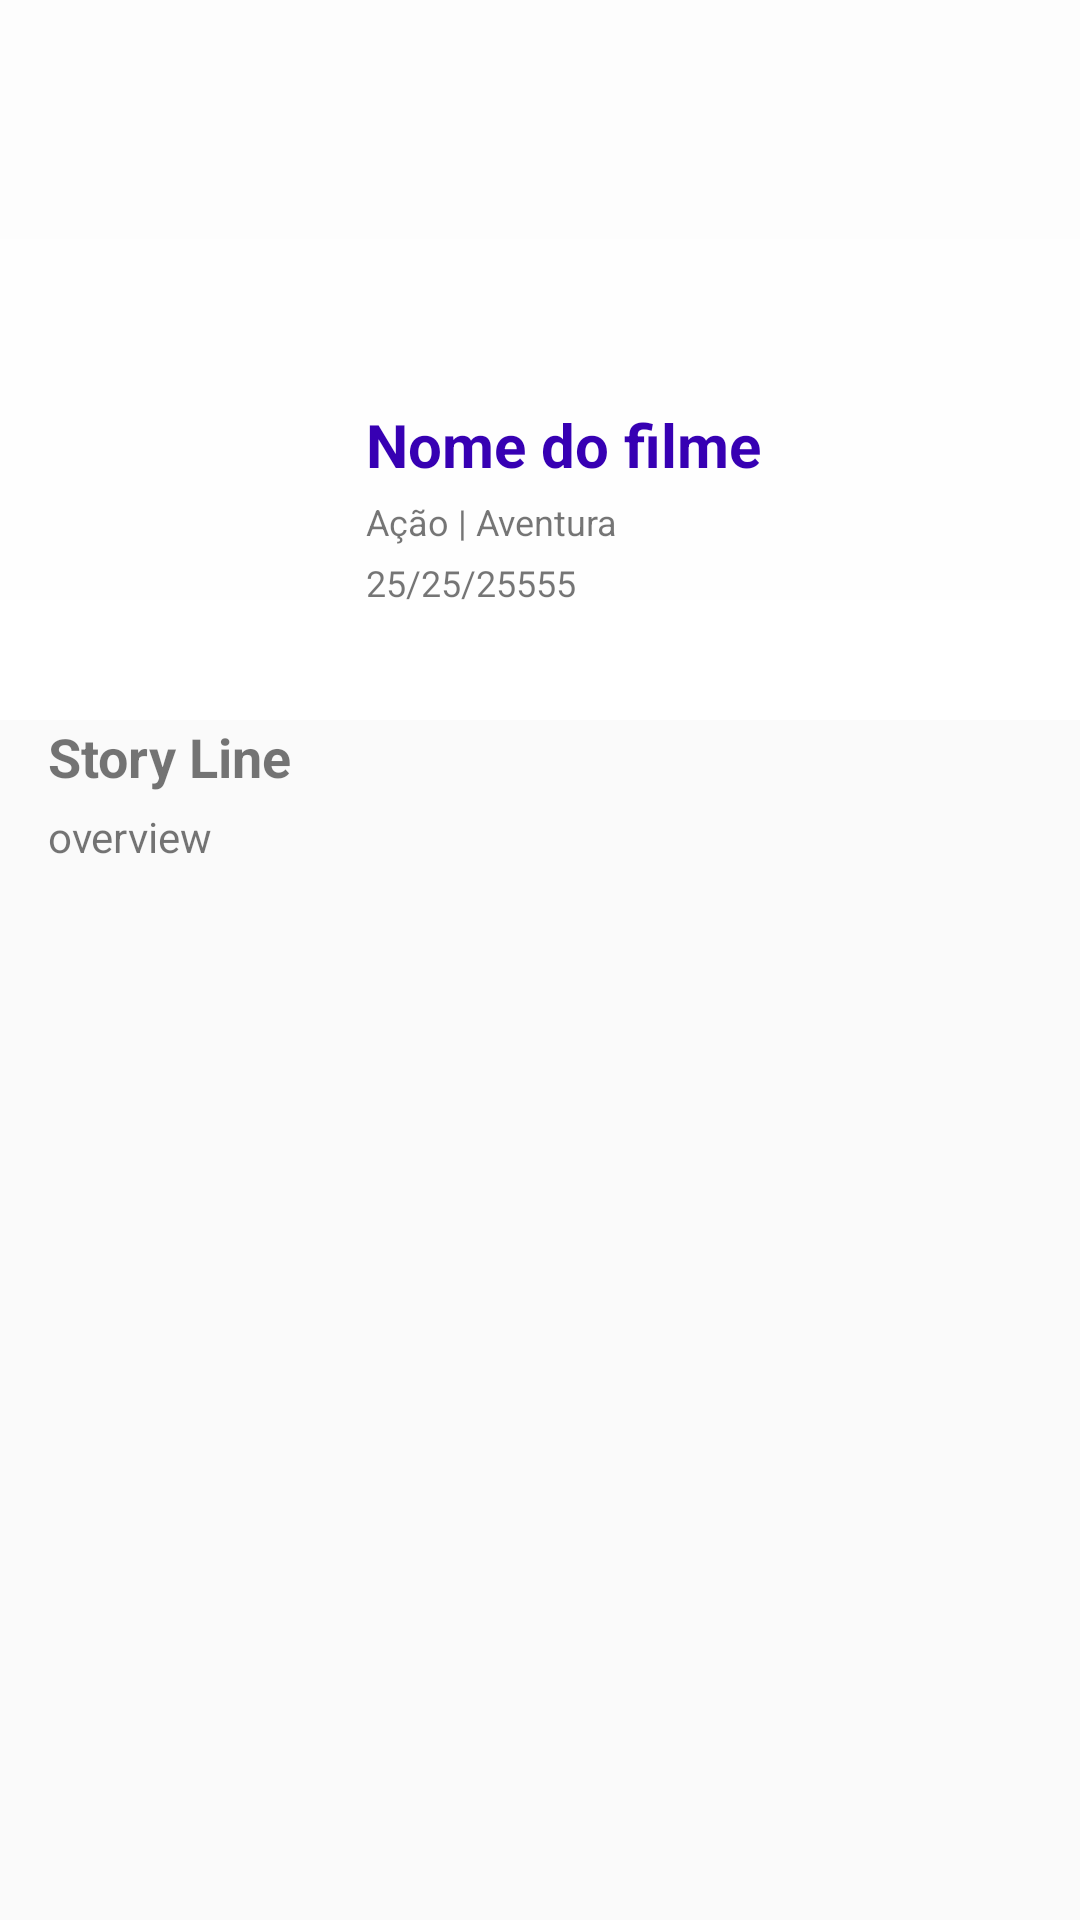

Layout XML and referenced resources for this Android screen:
<!-- AndroidManifest.xml: application theme AppTheme -->
<!-- res/layout/default_activity.xml -->
<?xml version="1.0" encoding="utf-8"?>
<ScrollView xmlns:android="http://schemas.android.com/apk/res/android"
    xmlns:app="http://schemas.android.com/apk/res-auto"
    android:id="@+id/scrollViewContent"
    android:layout_width="match_parent"
    android:layout_height="match_parent"
    android:visibility="visible">

    <android.support.constraint.ConstraintLayout
        android:layout_width="match_parent"
        android:layout_height="wrap_content">

        <ProgressBar
            android:id="@+id/progressBar"
            android:layout_width="wrap_content"
            android:layout_height="wrap_content"
            android:layout_centerInParent="true"
            android:layout_marginStart="8dp"
            android:layout_marginTop="8dp"
            android:layout_marginEnd="8dp"
            android:layout_marginBottom="8dp"
            android:visibility="visible"
            app:layout_constraintBottom_toBottomOf="@+id/textViewOverview"
            app:layout_constraintEnd_toEndOf="parent"
            app:layout_constraintStart_toStartOf="parent"
            app:layout_constraintTop_toTopOf="@+id/constraintLayout" />

        <android.support.constraint.ConstraintLayout
            android:id="@+id/constraintLayout"
            android:layout_width="match_parent"
            android:layout_height="240dp"
            app:layout_constraintEnd_toEndOf="parent"
            app:layout_constraintStart_toStartOf="parent"
            app:layout_constraintTop_toTopOf="parent">

            <ImageView
                android:id="@+id/imageViewBackdrop"
                android:layout_width="match_parent"
                android:layout_height="240dp"
                android:background="@drawable/bg_gradient"
                app:layout_constraintEnd_toEndOf="parent"
                app:layout_constraintStart_toStartOf="parent"
                app:layout_constraintTop_toTopOf="parent" />

            <View
                android:id="@+id/viewBackground"
                android:layout_width="match_parent"
                android:layout_height="240dp"
                android:alpha="0.7"
                android:background="@color/white"
                app:layout_constraintEnd_toEndOf="parent"
                app:layout_constraintStart_toStartOf="parent"
                app:layout_constraintTop_toTopOf="parent" />

            <ImageView
                android:id="@+id/imageViewPoster"
                android:layout_width="90dp"
                android:layout_height="160dp"
                android:layout_alignParentBottom="true"
                android:layout_marginStart="8dp"
                android:layout_marginBottom="8dp"
                android:adjustViewBounds="true"
                android:importantForAccessibility="no"
                android:scaleType="fitCenter"
                android:src="@drawable/ic_image_placeholder"
                app:layout_constraintBottom_toBottomOf="parent"
                app:layout_constraintStart_toStartOf="parent" />

            <TextView
                android:id="@+id/textViewMovieName"
                android:layout_width="wrap_content"
                android:layout_height="wrap_content"
                android:layout_marginStart="24dp"
                android:layout_marginBottom="8dp"
                android:text="Nome do filme"
                android:textColor="@color/colorPrimaryDark"
                android:textSize="20sp"
                android:textStyle="bold"
                app:layout_constraintBottom_toBottomOf="@+id/imageViewPoster"
                app:layout_constraintStart_toEndOf="@+id/imageViewPoster"
                app:layout_constraintTop_toTopOf="@+id/imageViewPoster" />

            <TextView
                android:id="@+id/textViewMovieGenres"
                android:layout_width="wrap_content"
                android:layout_height="wrap_content"
                android:layout_marginStart="24dp"
                android:layout_marginTop="4dp"

                android:text="Ação | Aventura"
                android:textSize="12sp"
                app:layout_constraintStart_toEndOf="@+id/imageViewPoster"
                app:layout_constraintTop_toBottomOf="@+id/textViewMovieName" />

            <TextView
                android:id="@+id/textViewMovieDate"
                android:layout_width="wrap_content"
                android:layout_height="wrap_content"
                android:layout_marginStart="24dp"
                android:layout_marginTop="4dp"
                android:text="25/25/25555"
                android:textSize="12sp"
                app:layout_constraintStart_toEndOf="@+id/imageViewPoster"
                app:layout_constraintTop_toBottomOf="@+id/textViewMovieGenres" />

        </android.support.constraint.ConstraintLayout>

        <TextView
            android:id="@+id/textViewTitleOverview"
            android:layout_width="match_parent"
            android:layout_height="wrap_content"
            android:layout_marginStart="16dp"
            android:layout_marginEnd="16dp"
            android:text="Story Line"
            android:textSize="18dp"
            android:textStyle="bold"
            app:layout_constraintStart_toStartOf="parent"
            app:layout_constraintTop_toBottomOf="@+id/constraintLayout" />

        <TextView
            android:id="@+id/textViewOverview"
            android:layout_width="match_parent"
            android:layout_height="wrap_content"
            android:layout_marginStart="16dp"
            android:layout_marginTop="5dp"
            android:layout_marginEnd="16dp"
            android:text="overview"
            app:layout_constraintStart_toStartOf="parent"
            app:layout_constraintTop_toBottomOf="@+id/textViewTitleOverview" />


    </android.support.constraint.ConstraintLayout>

</ScrollView>
<!-- resources referenced by this layout -->
<resources>
  <!-- drawable bg_gradient (drawable) -->
  <?xml version="1.0" encoding="utf-8"?>
  <shape xmlns:android="http://schemas.android.com/apk/res/android">
      <gradient
          android:startColor="#fff"
  
          android:angle="90"
          />
  </shape>
  <style name="AppTheme" parent="Theme.AppCompat.Light.NoActionBar">
          <item name="colorPrimary">@color/colorPrimary</item>
          <item name="colorPrimaryDark">@color/colorPrimaryDark</item>
          <item name="colorAccent">@color/colorAccent</item>
          <item name="android:textColorHint">@android:color/white</item>
      </style>
  <!-- not gathered from this repository: default colours our renderer supplied (Android Studio template values) -->
  <color name="white">#FFFFFFFF</color>
  <color name="colorPrimary">#FF6200EE</color>
  <color name="colorPrimaryDark">#FF3700B3</color>
  <color name="colorAccent">#FF03DAC5</color>
</resources>
